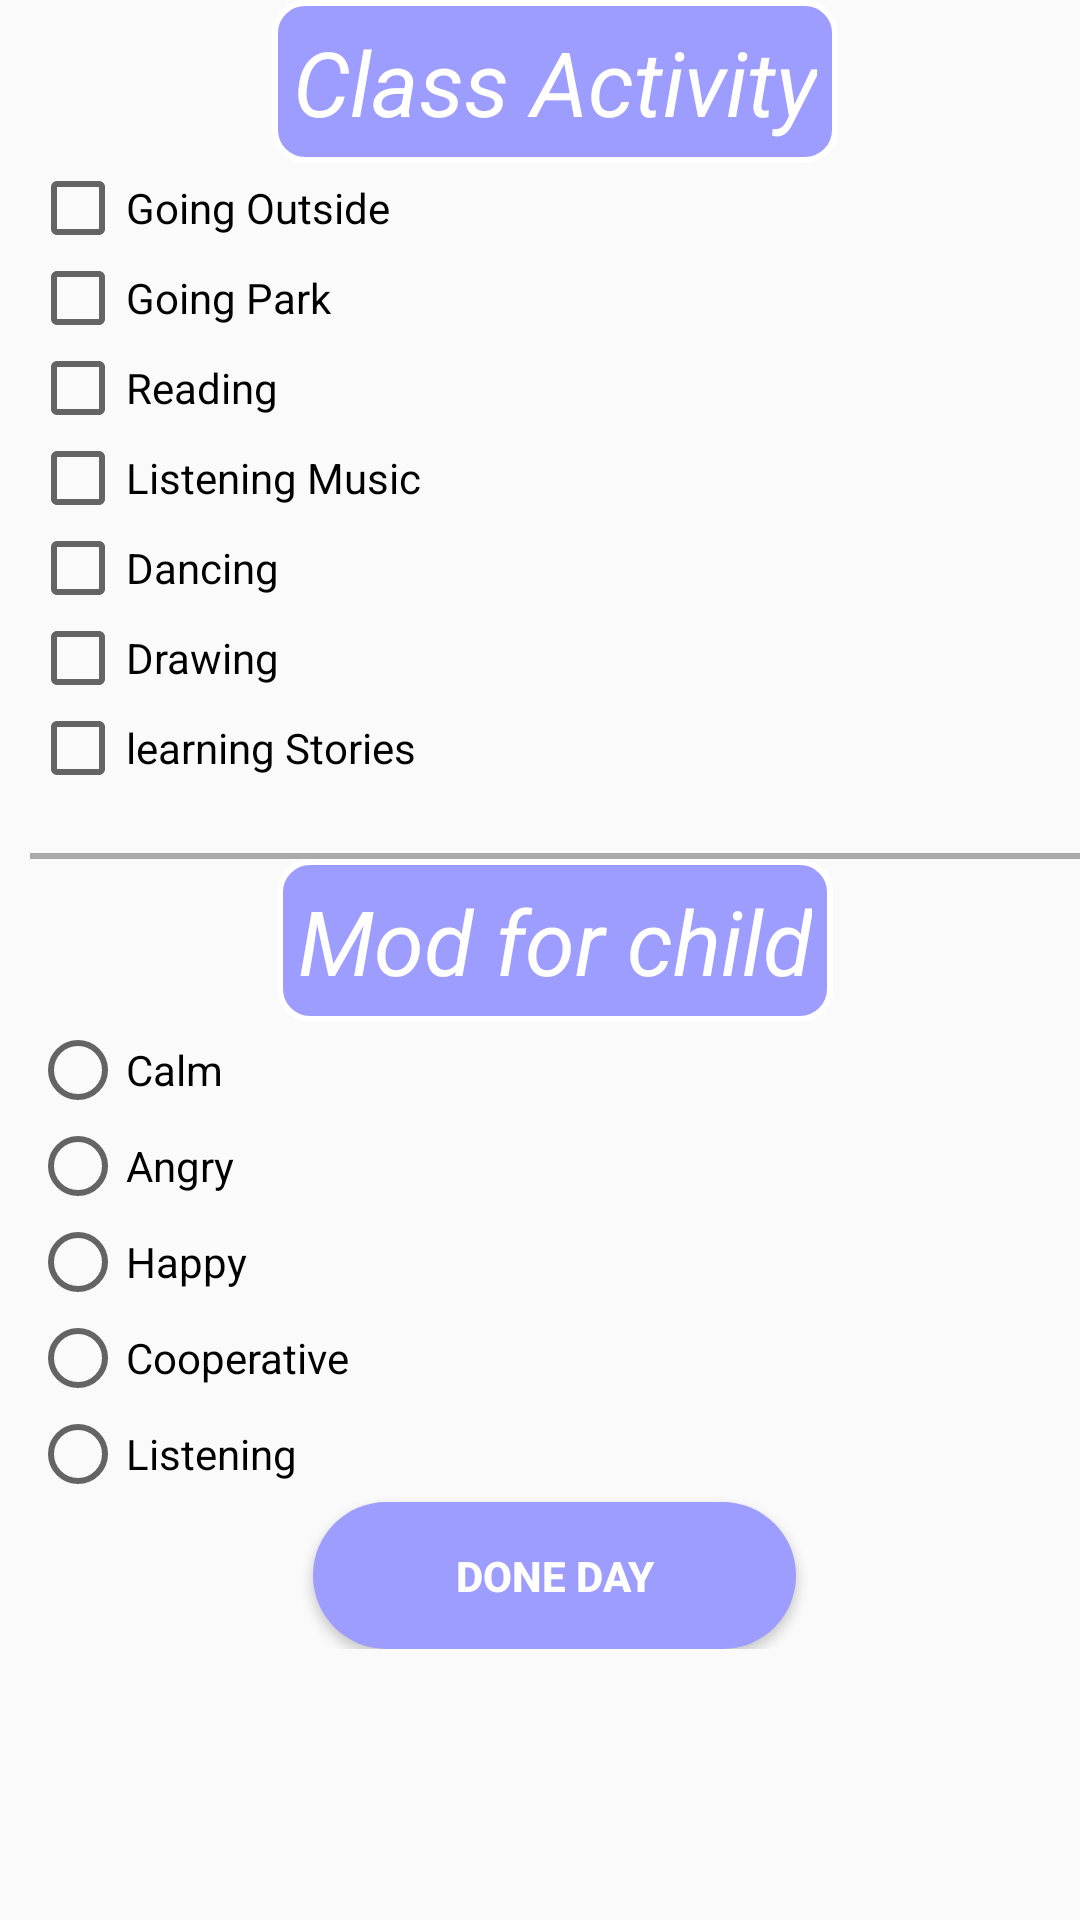

This screen was rendered from an Android layout file. Write that file and the resources it references.
<!-- AndroidManifest.xml: application theme AppTheme -->
<!-- res/layout/fragment_add_class.xml -->
<?xml version="1.0" encoding="utf-8"?>
<ScrollView xmlns:app="http://schemas.android.com/apk/res-auto"
    xmlns:tools="http://schemas.android.com/tools"
    xmlns:android="http://schemas.android.com/apk/res/android"
    android:layout_width="match_parent"
    android:layout_height="match_parent"
>

<LinearLayout
android:orientation="vertical"
    android:layout_width="match_parent"
    android:layout_height="match_parent"
    android:layout_marginLeft="10dp"
    tools:context=".Activites.staff.addClassActivity">


    <TextView
        android:textStyle="italic"
        android:textColor="#FFF"
        android:id="@+id/textView9"
        android:textSize="30dp"
        android:layout_width="wrap_content"
        android:layout_height="wrap_content"
        android:background="@drawable/donebutton"
        android:layout_gravity="center_horizontal|center_vertical"
        android:text="Class Activity" />
    <LinearLayout
        android:layout_width="match_parent"
        android:layout_height="@dimen/_30sdp"
        android:orientation="horizontal">

        <EditText
            android:id="@+id/getphoneNumber"
            android:layout_width="wrap_content"
            android:layout_height="wrap_content"
            android:ems="10"
            android:hint="enter Code "
            android:inputType="textPersonName" />
        <TextView
            android:layout_width="wrap_content"
            android:layout_height="wrap_content"
            android:text="OR"
            android:textStyle="bold"
            android:textColor="#000"
            android:textSize="@dimen/_15sdp"
            />
        <CheckBox
            android:id="@+id/allChildernsActivities"
            android:layout_width="wrap_content"
            android:layout_height="wrap_content"
            android:text="Send to all " />


    </LinearLayout>

    <CheckBox
        android:id="@+id/goingoutside"
        android:layout_width="match_parent"
        android:layout_height="30dp"
        android:text="Going Outside" />

    <CheckBox
        android:id="@+id/goingpark"
        android:layout_width="match_parent"
        android:layout_height="30dp"
        android:text="Going Park" />

    <CheckBox
        android:id="@+id/reading"
        android:layout_width="match_parent"
        android:layout_height="30dp"
        android:text="Reading" />

    <CheckBox
        android:id="@+id/listeningmusic"
        android:layout_width="match_parent"
        android:layout_height="30dp"
        android:text="Listening Music" />

    <CheckBox
        android:id="@+id/dancing"
        android:layout_width="match_parent"
        android:layout_height="30dp"
        android:text="Dancing" />

    <CheckBox
        android:id="@+id/drawing"
        android:layout_width="match_parent"
        android:layout_height="30dp"
        android:text="Drawing" />
    <CheckBox
        android:id="@+id/learningStories"
        android:layout_width="match_parent"
        android:layout_height="30dp"
        android:text="learning Stories" />
    <View
        android:layout_marginTop="20dp"
        android:layout_width="match_parent"
        android:layout_height="2dp"
        android:background="@android:color/darker_gray"/>

    <LinearLayout
        android:layout_width="match_parent"
        android:layout_height="wrap_content"
        android:orientation="vertical"
        >
        <TextView
            android:textStyle="italic"
            android:textColor="#FFF"
            android:id="@+id/terxx"
            android:layout_width="wrap_content"
            android:layout_height="wrap_content"
            android:background="@drawable/donebutton"
            android:layout_gravity="center_vertical|center_horizontal"
            android:text="Mod for child"
            android:textSize="30dp" />

        <RadioGroup
            android:layout_width="match_parent"
            android:layout_height="match_parent">




        <RadioButton
            android:id="@+id/calm"
            android:layout_width="wrap_content"
            android:layout_height="wrap_content"
            android:layout_weight="1"
            android:text="Calm" />

        <RadioButton
            android:id="@+id/angry"
            android:layout_width="wrap_content"
            android:layout_height="wrap_content"
            android:layout_weight="1"
            android:text="Angry" />

        <RadioButton
            android:id="@+id/happy"
            android:layout_width="wrap_content"
            android:layout_height="wrap_content"
            android:layout_weight="1"
            android:text="Happy" />

        <RadioButton
            android:id="@+id/cooperative"
            android:layout_width="wrap_content"
            android:layout_height="wrap_content"
            android:layout_weight="1"
            android:text="Cooperative" />

        <RadioButton
            android:id="@+id/listening"
            android:layout_width="wrap_content"
            android:layout_height="wrap_content"
            android:layout_weight="1"
            android:text="Listening" />

        </RadioGroup>

    </LinearLayout>

    <Button
        android:id="@+id/activity"
        android:layout_width="161dp"
        android:textColor="#FFF"
        android:textStyle="bold"
        android:layout_height="wrap_content"
        android:layout_gravity="center_horizontal|center_vertical"
        android:background="@drawable/buttonstylebink"
        android:text="Done Day" />

</LinearLayout>
</ScrollView>
<!-- resources referenced by this layout -->
<resources>
  <!-- drawable buttonstylebink (drawable) -->
  <?xml version="1.0" encoding="utf-8"?>
  <shape xmlns:android="http://schemas.android.com/apk/res/android">
  <solid android:color="#9d9dff"/>
  <corners android:radius="25dp"/>
  <padding android:right="15dp" android:left="15dp" android:top="15dp" android:bottom="15dp"/>
  </shape>
  <!-- drawable donebutton (drawable) -->
  <?xml version="1.0" encoding="utf-8"?>
  <shape xmlns:android="http://schemas.android.com/apk/res/android" android:shape="rectangle">
      <gradient
          android:startColor="#9d9dff"
          android:centerColor="#9d9dff"
          android:endColor="#9d9dff"
          android:angle="90"/>
      <padding android:left="7dp"
          android:top="7dp"
          android:right="7dp"
          android:bottom="7dp" />
      <stroke
          android:width="2dip"
          android:color="#FFFFFF" />
      <corners android:radius= "10dp" />
  </shape>
  <style name="AppTheme" parent="Theme.AppCompat.Light.NoActionBar">
          
          <item name="colorPrimary">@color/pink</item>
          <item name="colorPrimaryDark">@color/colorPrimaryDark</item>
          <item name="colorAccent">@color/colorAccent</item>
      </style>
  <color name="pink"> #8989ff </color>
  <color name="colorPrimaryDark">#232824</color>
  <color name="colorAccent">#ff4081</color>
</resources>
